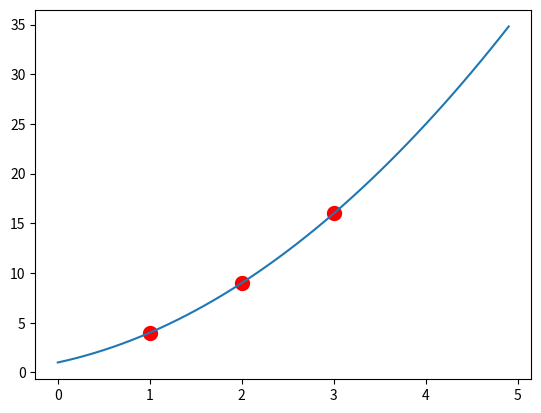

Recreate this plot in Python.
import numpy as np
import matplotlib.pyplot as plt

x = np.arange(0, 5, 0.1);
y = x**2+2*x+1 
plt.plot(x, y)
x=np.array([1,2,3])
y=x**2+2*x+1
plt.scatter(x,y,c='red',linewidths=5)
plt.show()
